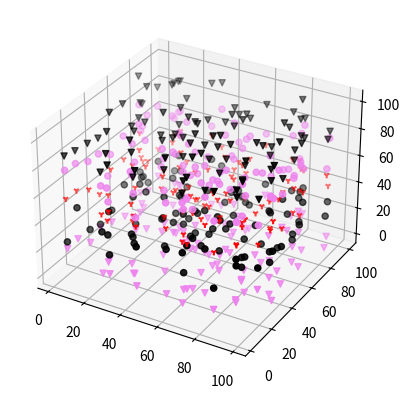

Write Python code to recreate this figure.
import matplotlib.pyplot as plt
from mpl_toolkits.mplot3d import Axes3D
import numpy as np

np.random.seed( 19680822 )

def randrange(n, vmin, vmax):
    return (vmax - vmin)*np.random.rand(n) + vmin

kolory=['pink','violet','black','red','blue']
markers=['.','o','v','1','s']

fig = plt.figure()
ax = fig.add_subplot( 111 , projection = '3d' )
n = 100
xs = randrange(n, 0 , 100 )
ys = randrange(n, 0 , 100 )
for x in range(1,6,1):
    zs = randrange(n, 0+20*(x-1), 20*x+1)
    ax.scatter(xs, ys, zs, c =kolory[int(np.random.randint(0,len(kolory)))], marker =markers[int(np.random.randint(0,len(markers)))])


plt.show()